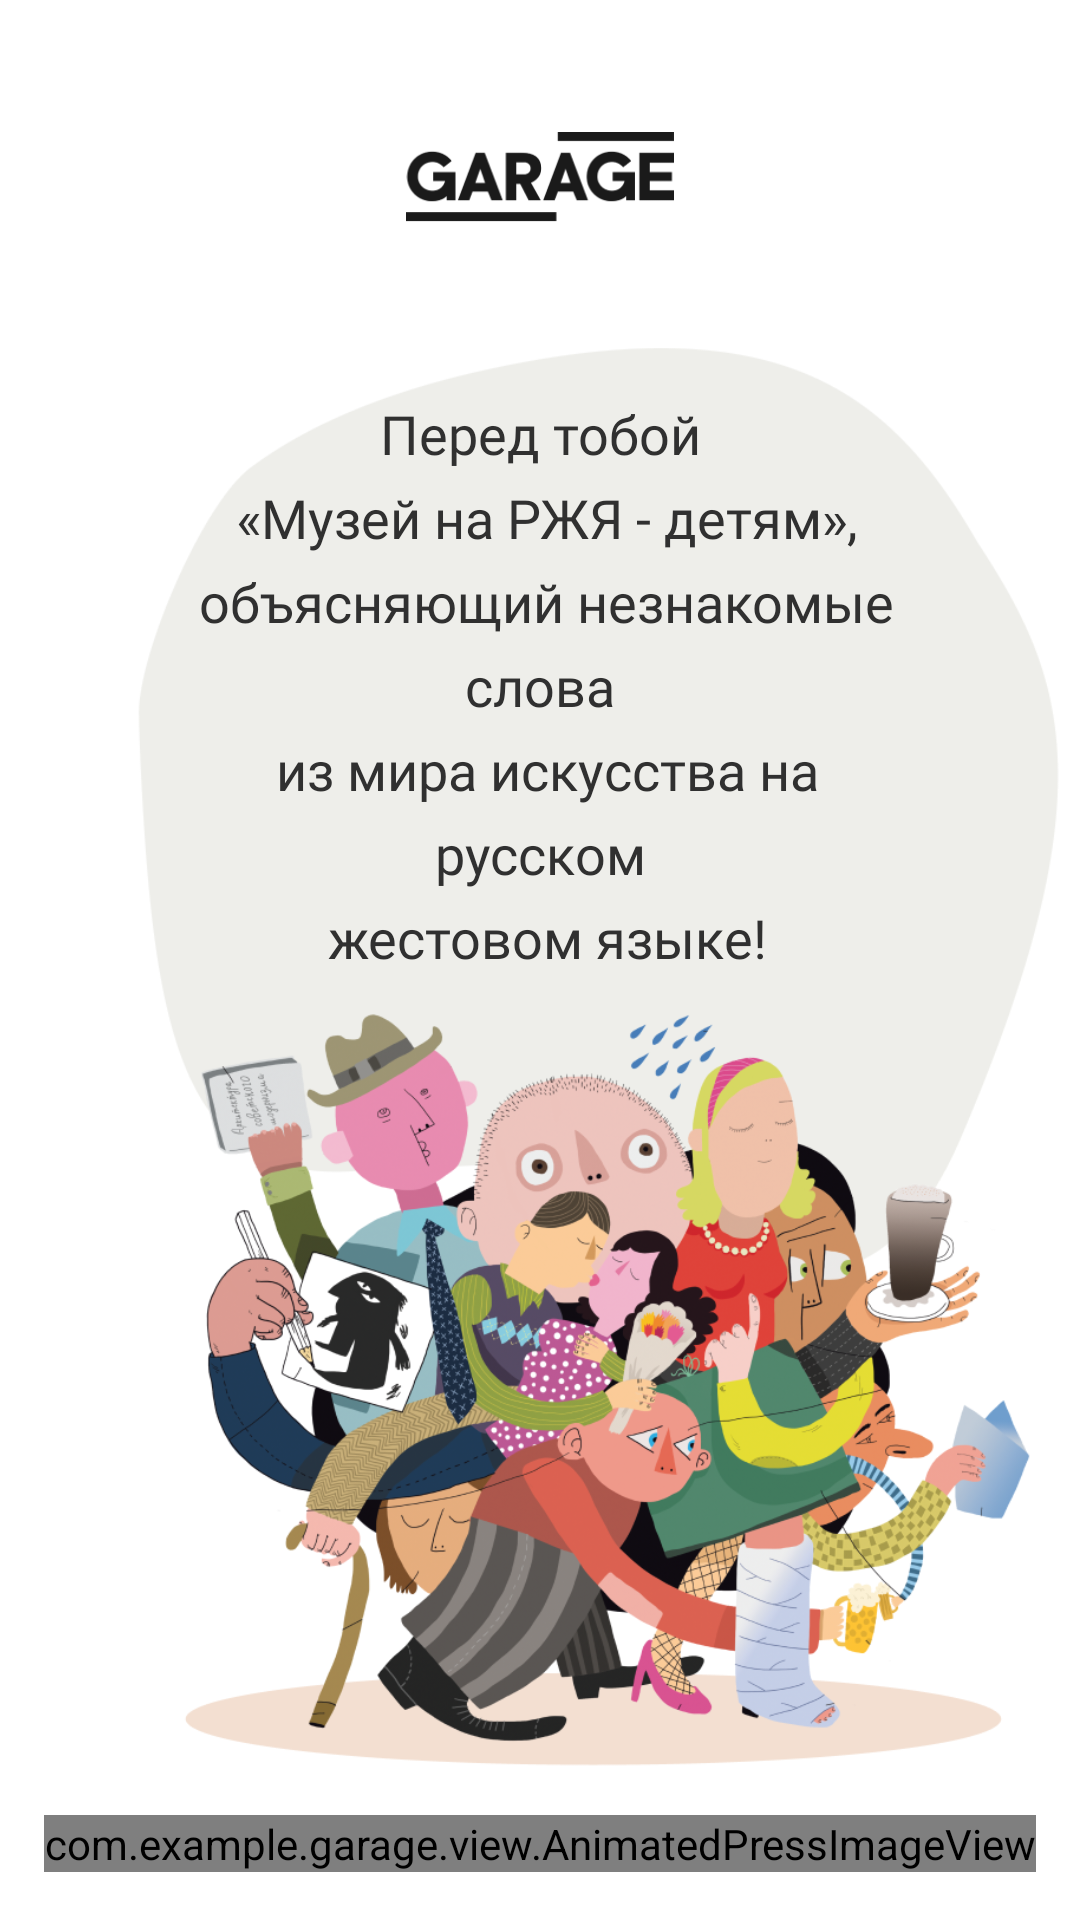

The Android layout XML behind this screen, and the referenced resources:
<!-- AndroidManifest.xml: application theme Theme.Garage -->
<!-- res/layout/fragment_onboard.xml -->
<?xml version="1.0" encoding="utf-8"?>
<androidx.constraintlayout.widget.ConstraintLayout
    xmlns:android="http://schemas.android.com/apk/res/android"
    android:layout_width="match_parent"
    android:background="@color/white"
    android:layout_height="match_parent"
    xmlns:app="http://schemas.android.com/apk/res-auto">

    <ImageView
        android:id="@+id/logo"
        android:src="@drawable/logo2"
        android:layout_marginTop="44dp"
        app:layout_constraintTop_toTopOf="parent"
        app:layout_constraintEnd_toEndOf="parent"
        app:layout_constraintStart_toStartOf="parent"
        android:layout_width="90dp"
        android:layout_height="30dp"/>


    <ImageView
        android:id="@+id/image"
        android:src="@drawable/main_image"
        android:layout_width="390dp"
        android:layout_height="0dp"
        android:layout_marginStart="8dp"
        android:layout_marginEnd="8dp"
        app:layout_constraintVertical_bias="0.0"
        app:layout_constraintHorizontal_bias="0.0"
        android:scaleType="centerCrop"
       app:layout_constraintTop_toTopOf="@id/logo"
        app:layout_constraintBottom_toTopOf="@id/btnContin"
        app:layout_constraintEnd_toEndOf="parent"
        app:layout_constraintStart_toStartOf="parent"
       />

    <TextView
        android:id="@+id/title"
        android:layout_width="match_parent"
        android:layout_height="wrap_content"
        android:textColor="@color/dark"
        android:text="@string/firstword"
        android:lineSpacingExtra="7sp"
        android:textSize="18sp"
        android:fontFamily="@font/font_friends"
        android:gravity="center"
        android:layout_marginStart="54dp"
        android:layout_marginEnd="54dp"
        app:layout_constraintBottom_toBottomOf="@id/image"
        app:layout_constraintTop_toTopOf="@id/image"
        app:layout_constraintVertical_bias="0.24"/>

    <com.example.garage.view.AnimatedPressImageView
        android:id="@+id/btnContin"
        app:layout_constraintStart_toStartOf="parent"
        app:layout_constraintEnd_toEndOf="parent"
        android:layout_width="wrap_content"
        android:layout_height="wrap_content"
        android:src="@drawable/ic_button"
        app:layout_constraintBottom_toBottomOf="parent"
        android:layout_marginBottom="16dp"/>
</androidx.constraintlayout.widget.ConstraintLayout>
<!-- resources referenced by this layout -->
<resources>
  <color name="dark">#303030</color>
  <color name="white">#FFFFFFFF</color>
  <!-- drawable logo2: png bitmap (drawable, 6056 bytes) -->
  <!-- drawable main_image: png bitmap (drawable, 419853 bytes) -->
  <string name="firstword">Перед тобой\n «Музей на РЖЯ - детям»,\n объясняющий незнакомые слова\n из мира искусства на русском\n жестовом языке!</string>
  <style name="Theme.Garage" parent="Theme.AppCompat.NoActionBar">
          
          <item name="colorPrimary">@color/purple_500</item>
          <item name="colorPrimaryVariant">@color/white</item>
          <item name="colorOnPrimary">@color/white</item>
          
          <item name="colorSecondary">@color/teal_200</item>
          <item name="colorSecondaryVariant">@color/teal_700</item>
          <item name="colorOnSecondary">@color/black</item>
          
          <item name="android:statusBarColor" tools:targetApi="l">?attr/colorPrimaryVariant</item>
          
      </style>
  <color name="purple_500">#FF6200EE</color>
  <color name="teal_200">#FF03DAC5</color>
  <color name="teal_700">#FF018786</color>
  <color name="black">#FF000000</color>
</resources>
